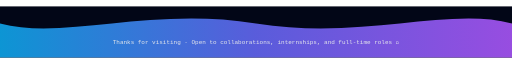
t = 0.00 s
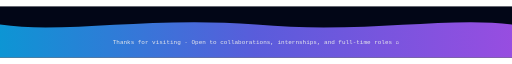
t = 1.00 s
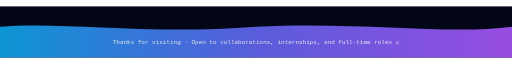
t = 3.00 s
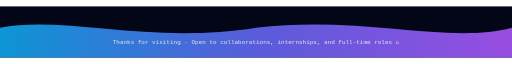
t = 4.00 s
t = 5.00 s: frame unchanged from t = 3.00 s, image omitted
t = 7.00 s: frame unchanged from t = 1.00 s, image omitted

The animated SVG that drew these frames (rendered in a browser with its animation timeline set to each time). Animation: 1 SMIL element (animate=1); one cycle of 8.00 s, repeats indefinitely.

<svg width="1200" height="120" viewBox="0 0 1200 120" xmlns="http://www.w3.org/2000/svg">
  <defs>
    <linearGradient id="waveGrad" x1="0%" y1="0%" x2="100%" y2="0%">
      <stop offset="0%" stop-color="#0ea5e9"/>
      <stop offset="50%" stop-color="#6366f1"/>
      <stop offset="100%" stop-color="#a855f7"/>
    </linearGradient>
  </defs>

  <rect width="1200" height="120" fill="#020617"/>

  <path d="M0 40 C 150 80, 350 0, 600 40 C 850 80, 1050 0, 1200 40 L 1200 120 L 0 120 Z"
        fill="url(#waveGrad)" opacity="0.9">
    <animate attributeName="d"
             dur="8s"
             repeatCount="indefinite"
             values="
              M0 40 C 150 80, 350 0, 600 40 C 850 80, 1050 0, 1200 40 L 1200 120 L 0 120 Z;
              M0 50 C 150 20, 350 90, 600 50 C 850 20, 1050 90, 1200 50 L 1200 120 L 0 120 Z;
              M0 40 C 150 80, 350 0, 600 40 C 850 80, 1050 0, 1200 40 L 1200 120 L 0 120 Z
             "/>
  </path>

  <text x="50%" y="88"
        text-anchor="middle"
        fill="#e5e7eb"
        font-size="14"
        font-family="Fira Code, SFMono-Regular, Menlo, Monaco, Consolas, 'Liberation Mono', 'Courier New', monospace">
    Thanks for visiting · Open to collaborations, internships, and full-time roles 🚀
  </text>
</svg>
